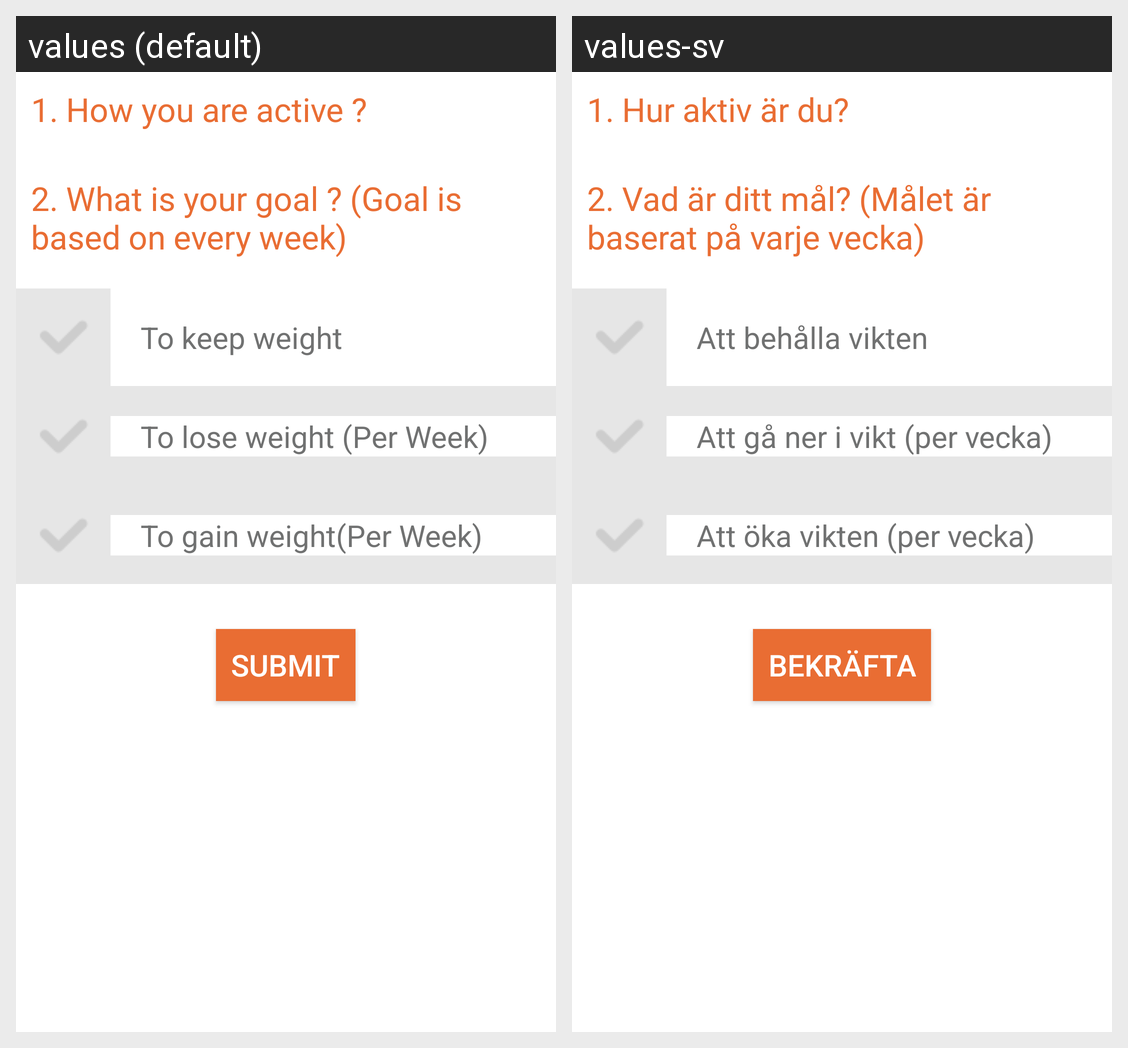

Here is an Android app screen in its default locale and in the app's own translations. Write out the translated-string differences for the strings that appear on this screen.
Android screen res/layout/fragment_tab_goal.xml rendered under 2 locales, left to right: values (default), values-sv. Device: Nexus 5 (rendered at 1080×1920; each locale shown at half size, 540×960, under a caption strip naming it); theme AppTheme.
Strings drawn on this screen, with the default value and each locale's value (text and hints the layout hard-codes, and strings that could not be matched under every locale, appear in the picture but are not listed):

lbl_1_how_you_are_active
  values: 1. How you are active ?
  values-sv: 1. Hur aktiv är du?

lbl_2_what_is_your_goal
  values: 2. What is your goal ? (Goal is based on every week)
  values-sv: 2. Vad är ditt mål? (Målet är baserat på varje vecka)

lbl_to_keep_weight
  values: To keep weight
  values-sv: Att behålla vikten

lbl_to_lose_weight
  values: To lose weight (Per Week)
  values-sv: Att gå ner i vikt (per vecka)

lbl_to_gain_weight
  values: To gain weight(Per Week)
  values-sv: Att öka vikten (per vecka)

btn_lbl_submit
  values: SUBMIT
  values-sv: Bekräfta
